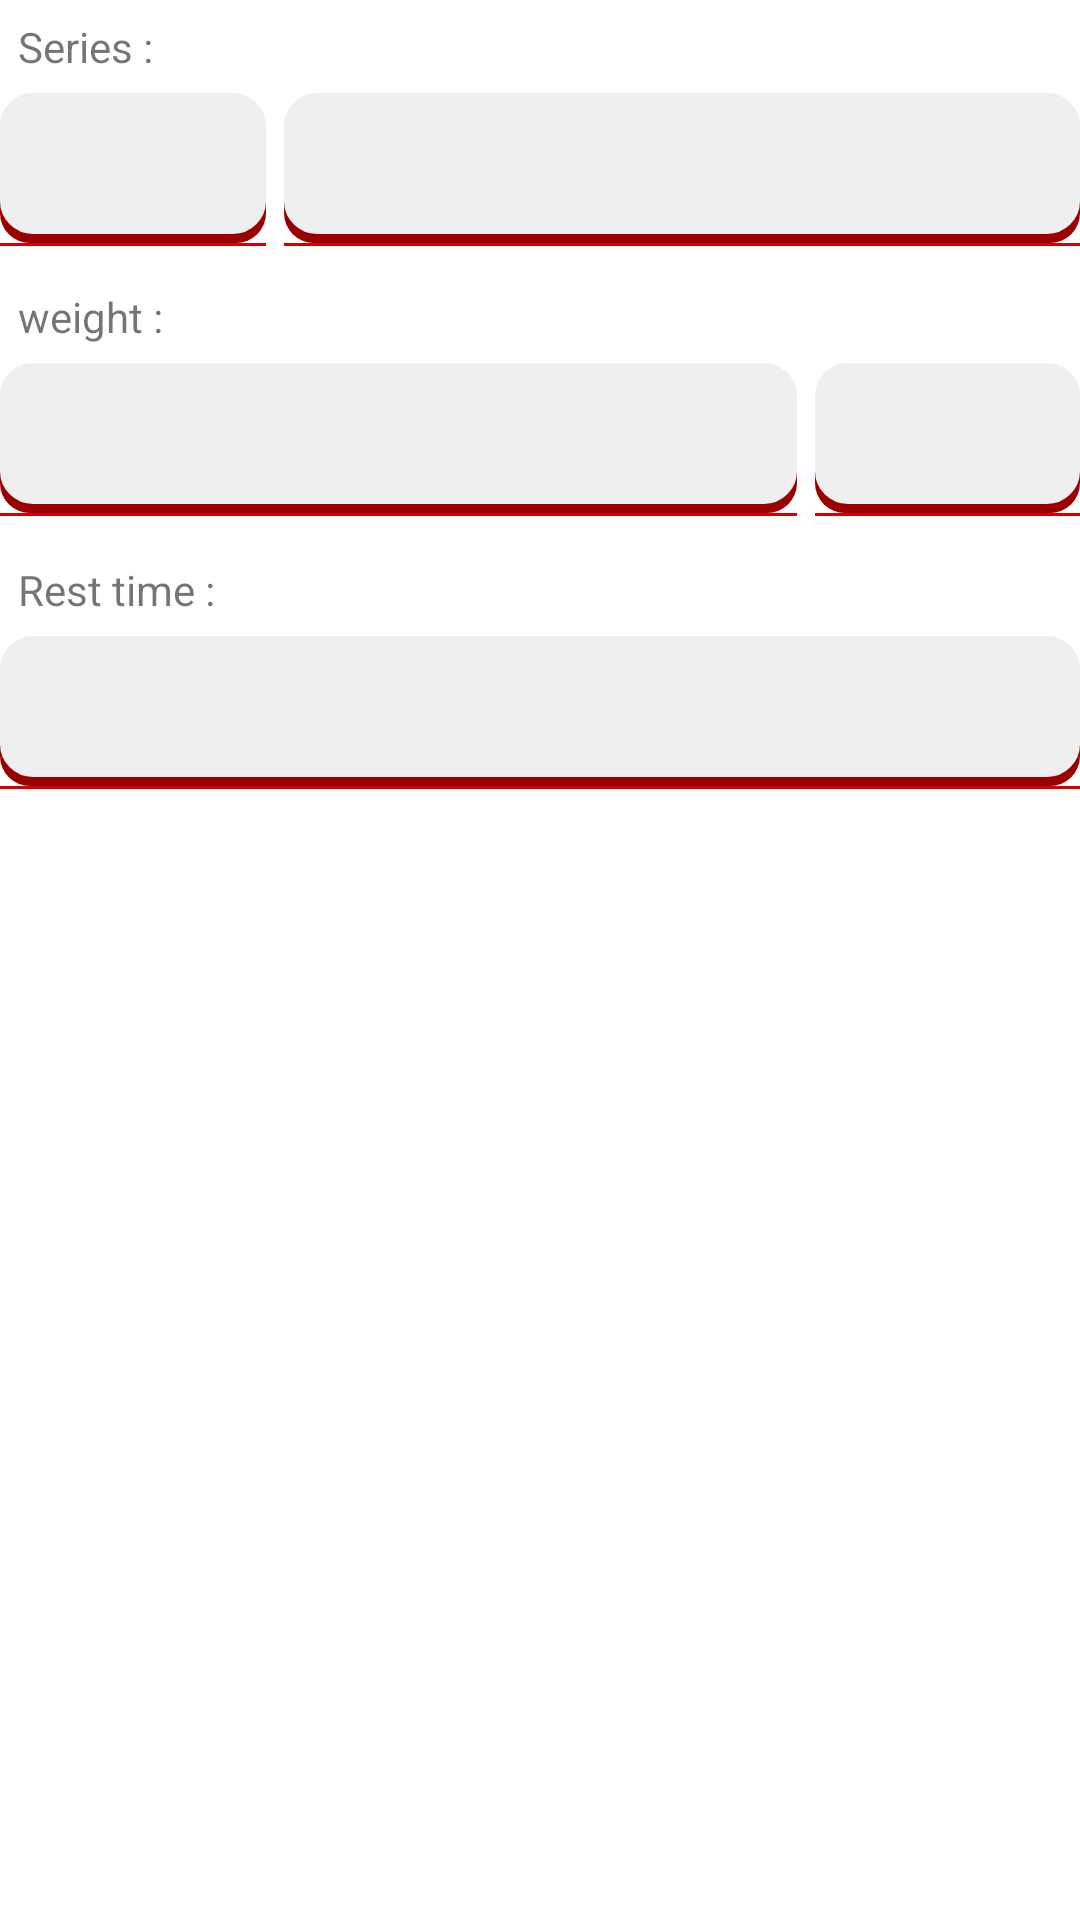

Produce the Android XML layout that renders to this screen, including the resource entries it uses.
<!-- AndroidManifest.xml: application theme Theme.DiaryFit -->
<!-- res/layout/fragment_exercice_repeat.xml -->
<?xml version="1.0" encoding="utf-8"?>
<androidx.constraintlayout.widget.ConstraintLayout xmlns:android="http://schemas.android.com/apk/res/android"
    xmlns:app="http://schemas.android.com/apk/res-auto"
    xmlns:tools="http://schemas.android.com/tools"
    android:layout_width="match_parent"
    android:layout_height="match_parent"
    tools:context=".ui.dialogs.tabs.ExerciceRepeatFragment">

    <TextView
        android:id="@+id/exrepeat_tv_serie"
        android:layout_width="wrap_content"
        android:layout_height="wrap_content"
        android:layout_marginStart="@dimen/activity_small_margin"
        android:layout_marginTop="@dimen/activity_small_margin"
        android:text="Series :"
        app:layout_constraintStart_toStartOf="parent"
        app:layout_constraintTop_toTopOf="parent" />

    <TextView
        android:id="@+id/exrepeat_et_serie"
        style="@style/NumberPickerEditText"
        android:layout_width="0dp"
        android:layout_height="wrap_content"
        android:layout_marginTop="@dimen/activity_small_margin"
        android:layout_marginEnd="@dimen/activity_small_margin"
        app:layout_constraintEnd_toStartOf="@+id/exrepeat_et_repetition"
        app:layout_constraintHorizontal_weight="1"
        app:layout_constraintStart_toStartOf="parent"
        app:layout_constraintTop_toBottomOf="@+id/exrepeat_tv_serie" />

    <TextView
        android:id="@+id/exrepeat_et_repetition"
        style="@style/NumberPickerEditText"
        android:layout_width="0dp"
        android:layout_height="wrap_content"
        app:layout_constraintBottom_toBottomOf="@+id/exrepeat_et_serie"
        app:layout_constraintEnd_toEndOf="parent"
        app:layout_constraintHorizontal_weight="3"
        app:layout_constraintStart_toEndOf="@+id/exrepeat_et_serie"
        app:layout_constraintTop_toTopOf="@+id/exrepeat_et_serie" />

    <TextView
        android:id="@+id/exrepeat_tv_weigth"
        android:layout_width="wrap_content"
        android:layout_height="wrap_content"
        android:layout_marginStart="@dimen/activity_small_margin"
        android:layout_marginTop="15dp"
        android:text="weight :"
        app:layout_constraintStart_toStartOf="parent"
        app:layout_constraintTop_toBottomOf="@+id/exrepeat_et_serie" />

    <TextView
        android:id="@+id/exrepeat_et_weight"
        style="@style/NumberPickerEditText"
        android:layout_width="0dp"
        android:layout_height="wrap_content"
        android:layout_marginTop="@dimen/activity_small_margin"
        android:layout_marginEnd="@dimen/activity_small_margin"
        app:layout_constraintEnd_toStartOf="@+id/exrepeat_et_unit"
        app:layout_constraintHorizontal_weight="3"
        app:layout_constraintStart_toStartOf="parent"
        app:layout_constraintTop_toBottomOf="@+id/exrepeat_tv_weigth" />

    <TextView
        android:id="@+id/exrepeat_et_unit"
        style="@style/NumberPickerEditText"
        android:layout_width="0dp"
        android:layout_height="wrap_content"
        app:layout_constraintBottom_toBottomOf="@+id/exrepeat_et_weight"
        app:layout_constraintEnd_toEndOf="parent"
        app:layout_constraintHorizontal_weight="1"
        app:layout_constraintStart_toEndOf="@+id/exrepeat_et_weight"
        app:layout_constraintTop_toTopOf="@+id/exrepeat_et_weight" />

    <TextView
        android:id="@+id/exrepeat_tv_rest"
        android:layout_width="wrap_content"
        android:layout_height="wrap_content"
        android:layout_marginStart="@dimen/activity_small_margin"
        android:layout_marginTop="@dimen/activity_normal_margin"
        android:text="Rest time :"
        app:layout_constraintStart_toStartOf="parent"
        app:layout_constraintTop_toBottomOf="@+id/exrepeat_et_weight" />

    <TextView
        android:id="@+id/exrepeat_et_rest"
        style="@style/NumberPickerEditText"
        android:layout_width="0dp"
        android:layout_height="wrap_content"
        android:layout_marginTop="@dimen/activity_small_margin"
        app:layout_constraintEnd_toEndOf="parent"
        app:layout_constraintStart_toStartOf="parent"
        app:layout_constraintTop_toBottomOf="@+id/exrepeat_tv_rest" />

    <View
        android:layout_width="0dp"
        android:layout_height="1dp"
        android:background="@color/primaryColor"
        app:layout_constraintEnd_toEndOf="@+id/exrepeat_et_repetition"
        app:layout_constraintStart_toStartOf="@+id/exrepeat_et_repetition"
        app:layout_constraintTop_toBottomOf="@+id/exrepeat_et_repetition" />

    <View
        android:layout_width="0dp"
        android:layout_height="1dp"
        android:background="@color/primaryColor"
        app:layout_constraintEnd_toEndOf="@+id/exrepeat_et_serie"
        app:layout_constraintStart_toStartOf="@+id/exrepeat_et_serie"
        app:layout_constraintTop_toBottomOf="@+id/exrepeat_et_serie" />

    <View
        android:layout_width="0dp"
        android:layout_height="1dp"
        android:background="@color/primaryColor"
        app:layout_constraintEnd_toEndOf="@+id/exrepeat_et_unit"
        app:layout_constraintStart_toEndOf="@+id/exrepeat_et_unit"
        app:layout_constraintStart_toStartOf="@+id/exrepeat_et_unit"
        app:layout_constraintTop_toBottomOf="@+id/exrepeat_et_unit" />

    <View
        android:layout_width="0dp"
        android:layout_height="1dp"
        android:background="@color/primaryColor"
        app:layout_constraintEnd_toEndOf="@+id/exrepeat_et_weight"
        app:layout_constraintStart_toStartOf="@+id/exrepeat_et_weight"
        app:layout_constraintTop_toBottomOf="@+id/exrepeat_et_weight" />

    <View
        android:layout_width="0dp"
        android:layout_height="1dp"
        android:background="@color/primaryColor"
        app:layout_constraintEnd_toEndOf="@+id/exrepeat_et_rest"
        app:layout_constraintStart_toStartOf="@+id/exrepeat_et_rest"
        app:layout_constraintTop_toBottomOf="@+id/exrepeat_et_rest" />

</androidx.constraintlayout.widget.ConstraintLayout>
<!-- resources referenced by this layout -->
<resources>
  <color name="primaryColor">#d50000</color>
  <dimen name="activity_normal_margin">16dp</dimen>
  <dimen name="activity_small_margin">6dp</dimen>
  <style name="NumberPickerEditText" parent="@android:style/TextAppearance.Medium">
          <item name="android:background">@drawable/text_line</item>
          <item name="android:radius">5dp</item>
          <item name="android:gravity">center_vertical</item>
          <item name="android:minHeight">50dp</item>
          <item name="android:padding">@dimen/activity_small_margin</item>
      </style>
  <style name="Theme.DiaryFit" parent="Theme.MaterialComponents.DayNight.DarkActionBar">
          
          <item name="colorPrimary">@color/primaryColor</item>
          <item name="colorPrimaryVariant">@color/primaryDarkColor</item>
          <item name="colorOnPrimary">@color/primaryLightColor</item>
          
          <item name="colorSecondary">@color/secondaryColor</item>
          <item name="colorSecondaryVariant">@color/secondaryDarkColor</item>
          <item name="colorOnSecondary">@color/secondaryLightColor</item>
          
          <item name="android:statusBarColor" tools:targetApi="21">?attr/colorPrimaryVariant</item>
          
      </style>
  <!-- drawable text_line (drawable) -->
  <?xml version="1.0" encoding="utf-8"?>
  <layer-list xmlns:android="http://schemas.android.com/apk/res/android" >
      <item android:top="10dp">
          <shape
              android:shape="rectangle">
              <solid android:color="@color/primaryDarkColor" />
              <corners android:radius="10dp"/>
  
          </shape>
      </item>
  
      <item android:top="0dp" android:bottom="3dp">
          <shape
              android:shape="rectangle">
              <stroke android:width="10dp" android:color="#EFEFEF" />
              <solid android:color="#EFEFEF" />
  
              <corners android:topLeftRadius="6dp" android:topRightRadius="6dp"
              android:bottomLeftRadius="6dp" android:bottomRightRadius="6dp"/>
  
          </shape>
      </item>
  </layer-list>
  <color name="primaryDarkColor">#9b0000</color>
  <color name="primaryLightColor">#ff5131</color>
  <color name="secondaryColor">#ffa000</color>
  <color name="secondaryDarkColor">#c67100</color>
  <color name="secondaryLightColor">#ffd149</color>
</resources>
